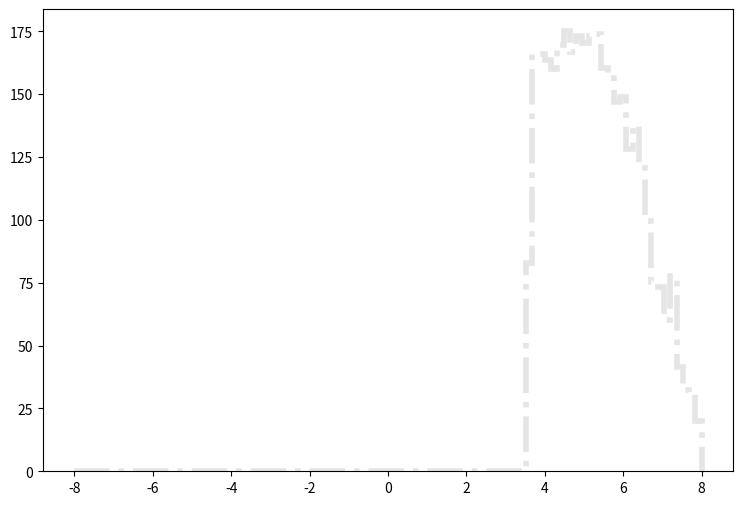

Write Python code to recreate this figure. (Note: this script raises an exception after producing the figure.)
def selection_9():

    # Library import
    import numpy
    import matplotlib
    import matplotlib.pyplot   as plt
    import matplotlib.gridspec as gridspec

    # Library version
    matplotlib_version = matplotlib.__version__
    numpy_version      = numpy.__version__

    # Histo binning
    xBinning = numpy.linspace(-8.0,8.0,101,endpoint=True)

    # Creating data sequence: middle of each bin
    xData = numpy.array([-7.92,-7.76,-7.6,-7.44,-7.28,-7.12,-6.96,-6.8,-6.64,-6.48,-6.32,-6.16,-6.0,-5.84,-5.68,-5.52,-5.36,-5.2,-5.04,-4.88,-4.72,-4.56,-4.4,-4.24,-4.08,-3.92,-3.76,-3.6,-3.44,-3.28,-3.12,-2.96,-2.8,-2.64,-2.48,-2.32,-2.16,-2.0,-1.84,-1.68,-1.52,-1.36,-1.2,-1.04,-0.88,-0.72,-0.56,-0.4,-0.24,-0.08,0.08,0.24,0.4,0.56,0.72,0.88,1.04,1.2,1.36,1.52,1.68,1.84,2.0,2.16,2.32,2.48,2.64,2.8,2.96,3.12,3.28,3.44,3.6,3.76,3.92,4.08,4.24,4.4,4.56,4.72,4.88,5.04,5.2,5.36,5.52,5.68,5.84,6.0,6.16,6.32,6.48,6.64,6.8,6.96,7.12,7.28,7.44,7.6,7.76,7.92])

    # Creating weights for histo: y10_sdETA_0
    y10_sdETA_0_weights = numpy.array([0.0,0.0,0.0,0.0,0.0,0.0,0.0,0.0,0.0,0.0,0.0,0.0,0.0,0.0,0.0,0.0,0.0,0.0,0.0,0.0,0.0,0.0,0.0,0.0,0.0,0.0,0.0,0.0,0.0,0.0,0.0,0.0,0.0,0.0,0.0,0.0,0.0,0.0,0.0,0.0,0.0,0.0,0.0,0.0,0.0,0.0,0.0,0.0,0.0,0.0,0.0,0.0,0.0,0.0,0.0,0.0,0.0,0.0,0.0,0.0,0.0,0.0,0.0,0.0,0.0,0.0,0.0,0.0,0.0,0.0,0.0,0.0,22.0916763836,40.3922441335,35.6758483214,32.044395546,28.1713909851,26.0547488645,22.4519560637,21.2728611106,18.52572755,17.5881843825,15.2095224946,13.956731607,12.6343407813,11.2628259991,10.5054186717,9.61700346053,8.33146060203,7.74600512189,7.04182574717,6.37039434337,5.50654311043,5.17082740854,4.28241219741,3.84434458639,3.34486662991,3.00505773164,2.69800120429,2.223087626])

    # Creating weights for histo: y10_sdETA_1
    y10_sdETA_1_weights = numpy.array([0.0,0.0,0.0,0.0,0.0,0.0,0.0,0.0,0.0,0.0,0.0,0.0,0.0,0.0,0.0,0.0,0.0,0.0,0.0,0.0,0.0,0.0,0.0,0.0,0.0,0.0,0.0,0.0,0.0,0.0,0.0,0.0,0.0,0.0,0.0,0.0,0.0,0.0,0.0,0.0,0.0,0.0,0.0,0.0,0.0,0.0,0.0,0.0,0.0,0.0,0.0,0.0,0.0,0.0,0.0,0.0,0.0,0.0,0.0,0.0,0.0,0.0,0.0,0.0,0.0,0.0,0.0,0.0,0.0,0.0,0.0,0.0,0.0,0.0,0.0,0.0,0.0,0.0,0.0,0.0,0.0,0.0,0.0,0.0,0.0,0.0,0.0,0.0,0.0,0.0,0.644172887547,3.91333399002,6.9501295767,9.79327628555,10.9726153107,11.2996491787,10.2795353412,9.71984596919,8.17677994739,7.24148367272])

    # Creating weights for histo: y10_sdETA_2
    y10_sdETA_2_weights = numpy.array([0.0,0.0,0.0,0.0,0.0,0.0,0.0,0.0,0.0,0.0,0.0,0.0,0.0,0.0,0.0,0.0,0.0,0.0,0.0,0.0,0.0,0.0,0.0,0.0,0.0,0.0,0.0,0.0,0.0,0.0,0.0,0.0,0.0,0.0,0.0,0.0,0.0,0.0,0.0,0.0,0.0,0.0,0.0,0.0,0.0,0.0,0.0,0.0,0.0,0.0,0.0,0.0,0.0,0.0,0.0,0.0,0.0,0.0,0.0,0.0,0.0,0.0,0.0,0.0,0.0,0.0,0.0,0.0,0.0,0.0,0.0,0.0,0.0,0.0,0.0,0.0,0.0,0.0,0.0,0.0,0.0,0.662754313473,7.36933241212,16.8768826742,24.8597028633,32.9320903091,39.4572897542,43.3812785466,44.2076145873,46.6465827242,45.3603446867,40.7429534308,31.5163855208,26.9170101922,20.5415536803,15.2095540575,11.2955236103,8.47409717118,6.38575782077,4.66903829144])

    # Creating weights for histo: y10_sdETA_3
    y10_sdETA_3_weights = numpy.array([0.0,0.0,0.0,0.0,0.0,0.0,0.0,0.0,0.0,0.0,0.0,0.0,0.0,0.0,0.0,0.0,0.0,0.0,0.0,0.0,0.0,0.0,0.0,0.0,0.0,0.0,0.0,0.0,0.0,0.0,0.0,0.0,0.0,0.0,0.0,0.0,0.0,0.0,0.0,0.0,0.0,0.0,0.0,0.0,0.0,0.0,0.0,0.0,0.0,0.0,0.0,0.0,0.0,0.0,0.0,0.0,0.0,0.0,0.0,0.0,0.0,0.0,0.0,0.0,0.0,0.0,0.0,0.0,0.0,0.0,0.0,0.0,0.291536785339,3.87227105074,9.25193869613,16.07136371,22.088969664,29.3777396914,35.9494636392,41.7948220452,49.719980523,54.12860612,52.8306252335,48.3158048935,41.7136525362,36.4626596877,31.072447725,25.5384666055,20.1650532373,16.4516294531,12.2380706799,8.69660600359,5.7975098336,4.13088206259,2.85468044219,1.94141662163,1.16046072568,0.885411060131,0.467632653767,0.225502546022])

    # Creating weights for histo: y10_sdETA_4
    y10_sdETA_4_weights = numpy.array([0.0,0.0,0.0,0.0,0.0,0.0,0.0,0.0,0.0,0.0,0.0,0.0,0.0,0.0,0.0,0.0,0.0,0.0,0.0,0.0,0.0,0.0,0.0,0.0,0.0,0.0,0.0,0.0,0.0,0.0,0.0,0.0,0.0,0.0,0.0,0.0,0.0,0.0,0.0,0.0,0.0,0.0,0.0,0.0,0.0,0.0,0.0,0.0,0.0,0.0,0.0,0.0,0.0,0.0,0.0,0.0,0.0,0.0,0.0,0.0,0.0,0.0,0.0,0.0,0.0,0.0,0.0,0.0,0.0,0.0,0.0,0.0,8.31910091163,16.8698974436,16.2683722595,15.1756422594,13.8751782406,12.4412739946,11.0253589871,9.29903742411,7.98161429922,6.63260178287,5.23729343206,4.0716765529,3.02466879994,2.21946679571,1.61352246379,1.01049657318,0.690820429241,0.44799456883,0.243754582908,0.157864226021,0.0829021712088,0.0503376010896,0.0128240062676,0.00789518338335,0.00394714757233,0.00197022806036,0.0,0.0])

    # Creating weights for histo: y10_sdETA_5
    y10_sdETA_5_weights = numpy.array([0.0,0.0,0.0,0.0,0.0,0.0,0.0,0.0,0.0,0.0,0.0,0.0,0.0,0.0,0.0,0.0,0.0,0.0,0.0,0.0,0.0,0.0,0.0,0.0,0.0,0.0,0.0,0.0,0.0,0.0,0.0,0.0,0.0,0.0,0.0,0.0,0.0,0.0,0.0,0.0,0.0,0.0,0.0,0.0,0.0,0.0,0.0,0.0,0.0,0.0,0.0,0.0,0.0,0.0,0.0,0.0,0.0,0.0,0.0,0.0,0.0,0.0,0.0,0.0,0.0,0.0,0.0,0.0,0.0,0.0,0.0,0.0,2.16209978871,3.98233789334,3.52678664624,3.09273748778,2.60421733167,2.1920335512,1.74889135623,1.37509581771,1.03652574322,0.745142874876,0.519015656767,0.346860033477,0.227361921796,0.130339018103,0.0710893650958,0.039070297706,0.0199094089058,0.0115970283979,0.00630153392135,0.00226916572258,0.00126035879706,0.000504370454642,0.000755979140157,0.000252122091792,0.0,0.0,0.0,0.0])

    # Creating weights for histo: y10_sdETA_6
    y10_sdETA_6_weights = numpy.array([0.0,0.0,0.0,0.0,0.0,0.0,0.0,0.0,0.0,0.0,0.0,0.0,0.0,0.0,0.0,0.0,0.0,0.0,0.0,0.0,0.0,0.0,0.0,0.0,0.0,0.0,0.0,0.0,0.0,0.0,0.0,0.0,0.0,0.0,0.0,0.0,0.0,0.0,0.0,0.0,0.0,0.0,0.0,0.0,0.0,0.0,0.0,0.0,0.0,0.0,0.0,0.0,0.0,0.0,0.0,0.0,0.0,0.0,0.0,0.0,0.0,0.0,0.0,0.0,0.0,0.0,0.0,0.0,0.0,0.0,0.0,0.0,0.757801323999,1.31918122267,1.05552731652,0.842588672683,0.648478466347,0.485541326017,0.34591900715,0.225023660071,0.14975779389,0.0979009673338,0.0512255698704,0.0271876227665,0.0145912093428,0.00859080699702,0.00515475610633,0.0017188171778,0.000569216350578,0.000569993487968,0.0,0.000286301353131,0.0,0.0,0.0,0.0,0.0,0.0,0.0,0.0])

    # Creating weights for histo: y10_sdETA_7
    y10_sdETA_7_weights = numpy.array([0.0,0.0,0.0,0.0,0.0,0.0,0.0,0.0,0.0,0.0,0.0,0.0,0.0,0.0,0.0,0.0,0.0,0.0,0.0,0.0,0.0,0.0,0.0,0.0,0.0,0.0,0.0,0.0,0.0,0.0,0.0,0.0,0.0,0.0,0.0,0.0,0.0,0.0,0.0,0.0,0.0,0.0,0.0,0.0,0.0,0.0,0.0,0.0,0.0,0.0,0.0,0.0,0.0,0.0,0.0,0.0,0.0,0.0,0.0,0.0,0.0,0.0,0.0,0.0,0.0,0.0,0.0,0.0,0.0,0.0,0.0,0.0,0.0643296314281,0.0984671238263,0.0671363000682,0.0435057945916,0.0284634596304,0.0167314489324,0.00867745989312,0.00472931544587,0.00192257220931,0.0011215757503,0.000604806247598,0.000431904781183,0.000151239383951,0.000172771593242,8.64014073849e-05,8.63438675766e-05,2.16172449975e-05,0.0,2.15976152479e-05,0.0,0.0,0.0,0.0,0.0,0.0,0.0,0.0,0.0])

    # Creating weights for histo: y10_sdETA_8
    y10_sdETA_8_weights = numpy.array([0.0,0.0,0.0,0.0,0.0,0.0,0.0,0.0,0.0,0.0,0.0,0.0,0.0,0.0,0.0,0.0,0.0,0.0,0.0,0.0,0.0,0.0,0.0,0.0,0.0,0.0,0.0,0.0,0.0,0.0,0.0,0.0,0.0,0.0,0.0,0.0,0.0,0.0,0.0,0.0,0.0,0.0,0.0,0.0,0.0,0.0,0.0,0.0,0.0,0.0,0.0,0.0,0.0,0.0,0.0,0.0,0.0,0.0,0.0,0.0,0.0,0.0,0.0,0.0,0.0,0.0,0.0,0.0,0.0,0.0,0.0,0.0,0.00700371696988,0.00830171500248,0.00510904270934,0.0022068977061,0.00130513661909,0.000568267949524,0.000424047729026,5.67887549836e-05,0.000113580452121,5.68589357542e-05,2.82370391286e-05,2.81631435173e-05,0.0,0.0,0.0,0.0,0.0,0.0,0.0,0.0,0.0,0.0,0.0,0.0,0.0,0.0,0.0,0.0])

    # Creating weights for histo: y10_sdETA_9
    y10_sdETA_9_weights = numpy.array([0.0,0.0,0.0,0.0,0.0,0.0,0.0,0.0,0.0,0.0,0.0,0.0,0.0,0.0,0.0,0.0,0.0,0.0,0.0,0.0,0.0,0.0,0.0,0.0,0.0,0.0,0.0,0.0,0.0,0.0,0.0,0.0,0.0,0.0,0.0,0.0,0.0,0.0,0.0,0.0,0.0,0.0,0.0,0.0,0.0,0.0,0.0,0.0,0.0,0.0,0.0,0.0,0.0,0.0,0.0,0.0,0.0,0.0,0.0,0.0,0.0,0.0,0.0,0.0,0.0,0.0,0.0,0.0,0.0,0.0,0.0,0.0,0.0,0.0,0.0,0.0,0.0,0.0,0.0,0.0,0.0,0.0,0.0,0.0,0.0,0.0,0.0,0.0,0.0,0.0,0.0,5.21372681349,7.82912472841,10.4207614034,13.0433553817,39.0918935478,13.0232248654,10.419107578,10.4330112495,2.60449843645])

    # Creating weights for histo: y10_sdETA_10
    y10_sdETA_10_weights = numpy.array([0.0,0.0,0.0,0.0,0.0,0.0,0.0,0.0,0.0,0.0,0.0,0.0,0.0,0.0,0.0,0.0,0.0,0.0,0.0,0.0,0.0,0.0,0.0,0.0,0.0,0.0,0.0,0.0,0.0,0.0,0.0,0.0,0.0,0.0,0.0,0.0,0.0,0.0,0.0,0.0,0.0,0.0,0.0,0.0,0.0,0.0,0.0,0.0,0.0,0.0,0.0,0.0,0.0,0.0,0.0,0.0,0.0,0.0,0.0,0.0,0.0,0.0,0.0,0.0,0.0,0.0,0.0,0.0,0.0,0.0,0.0,0.0,0.0,0.0,0.0,0.0,0.0,0.0,0.0,0.0,0.0,1.05238923318,18.9496204359,29.4832167291,42.1437813166,48.4376198867,49.5090957578,55.8105143453,47.3996192197,62.1406369585,53.7138507302,31.5995345216,16.8601289794,15.8029089279,8.42471615248,6.31932205018,2.10407895003,0.0,3.16002078734,3.16190540285])

    # Creating weights for histo: y10_sdETA_11
    y10_sdETA_11_weights = numpy.array([0.0,0.0,0.0,0.0,0.0,0.0,0.0,0.0,0.0,0.0,0.0,0.0,0.0,0.0,0.0,0.0,0.0,0.0,0.0,0.0,0.0,0.0,0.0,0.0,0.0,0.0,0.0,0.0,0.0,0.0,0.0,0.0,0.0,0.0,0.0,0.0,0.0,0.0,0.0,0.0,0.0,0.0,0.0,0.0,0.0,0.0,0.0,0.0,0.0,0.0,0.0,0.0,0.0,0.0,0.0,0.0,0.0,0.0,0.0,0.0,0.0,0.0,0.0,0.0,0.0,0.0,0.0,0.0,0.0,0.0,0.0,0.0,1.38083353168,18.4267088703,38.9315845919,50.9075336514,58.0450651134,74.6179739024,84.9993557978,80.6222979425,87.7417700159,83.6169672374,69.3334125583,58.5089224306,34.5514105315,26.0264607773,14.2829053096,13.1221861382,7.37202685925,3.68731293712,2.99227700234,2.76534925743,0.921450331968,1.15181819829,0.0,0.0,0.230097590283,0.0,0.0,0.0])

    # Creating weights for histo: y10_sdETA_12
    y10_sdETA_12_weights = numpy.array([0.0,0.0,0.0,0.0,0.0,0.0,0.0,0.0,0.0,0.0,0.0,0.0,0.0,0.0,0.0,0.0,0.0,0.0,0.0,0.0,0.0,0.0,0.0,0.0,0.0,0.0,0.0,0.0,0.0,0.0,0.0,0.0,0.0,0.0,0.0,0.0,0.0,0.0,0.0,0.0,0.0,0.0,0.0,0.0,0.0,0.0,0.0,0.0,0.0,0.0,0.0,0.0,0.0,0.0,0.0,0.0,0.0,0.0,0.0,0.0,0.0,0.0,0.0,0.0,0.0,0.0,0.0,0.0,0.0,0.0,0.0,0.0,38.9332171624,66.2363747776,50.4255861855,38.2401902466,29.4073104259,21.2418660887,16.1732351404,10.6886818605,7.30950864128,5.3158506487,3.57220425408,2.13253113937,1.32894015618,0.91361644556,0.553595158676,0.276956775591,0.0276984205974,0.110836216797,0.0,0.0553508597156,0.0,0.0276411938149,0.0276861634863,0.0,0.0,0.0,0.0,0.0])

    # Creating weights for histo: y10_sdETA_13
    y10_sdETA_13_weights = numpy.array([0.0,0.0,0.0,0.0,0.0,0.0,0.0,0.0,0.0,0.0,0.0,0.0,0.0,0.0,0.0,0.0,0.0,0.0,0.0,0.0,0.0,0.0,0.0,0.0,0.0,0.0,0.0,0.0,0.0,0.0,0.0,0.0,0.0,0.0,0.0,0.0,0.0,0.0,0.0,0.0,0.0,0.0,0.0,0.0,0.0,0.0,0.0,0.0,0.0,0.0,0.0,0.0,0.0,0.0,0.0,0.0,0.0,0.0,0.0,0.0,0.0,0.0,0.0,0.0,0.0,0.0,0.0,0.0,0.0,0.0,0.0,0.0,6.58325110175,11.5135187288,8.60097393345,5.82747972258,4.315238553,2.66117803224,1.9756767757,1.28039351422,0.695775365328,0.413384883469,0.221796176542,0.241899437587,0.0907137908915,0.0705727877277,0.0100433721581,0.0201712818095,0.0301952307321,0.0100789116426,0.0,0.0,0.0,0.0,0.0,0.0,0.0,0.0,0.0,0.0])

    # Creating weights for histo: y10_sdETA_14
    y10_sdETA_14_weights = numpy.array([0.0,0.0,0.0,0.0,0.0,0.0,0.0,0.0,0.0,0.0,0.0,0.0,0.0,0.0,0.0,0.0,0.0,0.0,0.0,0.0,0.0,0.0,0.0,0.0,0.0,0.0,0.0,0.0,0.0,0.0,0.0,0.0,0.0,0.0,0.0,0.0,0.0,0.0,0.0,0.0,0.0,0.0,0.0,0.0,0.0,0.0,0.0,0.0,0.0,0.0,0.0,0.0,0.0,0.0,0.0,0.0,0.0,0.0,0.0,0.0,0.0,0.0,0.0,0.0,0.0,0.0,0.0,0.0,0.0,0.0,0.0,0.0,2.02278221684,3.01301154384,2.13027547918,1.36376377765,0.96195193315,0.568683825104,0.345169568796,0.223509524107,0.10469137693,0.0594176915783,0.0537829883174,0.019797565187,0.00283431906706,0.00849898830914,0.00565621745651,0.00282576609704,0.0,0.00282698954379,0.0,0.0,0.0,0.0,0.0,0.0,0.0,0.0,0.0,0.0])

    # Creating weights for histo: y10_sdETA_15
    y10_sdETA_15_weights = numpy.array([0.0,0.0,0.0,0.0,0.0,0.0,0.0,0.0,0.0,0.0,0.0,0.0,0.0,0.0,0.0,0.0,0.0,0.0,0.0,0.0,0.0,0.0,0.0,0.0,0.0,0.0,0.0,0.0,0.0,0.0,0.0,0.0,0.0,0.0,0.0,0.0,0.0,0.0,0.0,0.0,0.0,0.0,0.0,0.0,0.0,0.0,0.0,0.0,0.0,0.0,0.0,0.0,0.0,0.0,0.0,0.0,0.0,0.0,0.0,0.0,0.0,0.0,0.0,0.0,0.0,0.0,0.0,0.0,0.0,0.0,0.0,0.0,0.18409652559,0.202787789776,0.143069319471,0.0701257270632,0.0381396853571,0.0106563416458,0.010669139381,0.00762451102707,0.00151715620158,0.00305892697777,0.0,0.00152248849276,0.0,0.00152632580425,0.0,0.0,0.0,0.0,0.0,0.0,0.0,0.0,0.0,0.0,0.0,0.0,0.0,0.0])

    # Creating weights for histo: y10_sdETA_16
    y10_sdETA_16_weights = numpy.array([0.0,0.0,0.0,0.0,0.0,0.0,0.0,0.0,0.0,0.0,0.0,0.0,0.0,0.0,0.0,0.0,0.0,0.0,0.0,0.0,0.0,0.0,0.0,0.0,0.0,0.0,0.0,0.0,0.0,0.0,0.0,0.0,0.0,0.0,0.0,0.0,0.0,0.0,0.0,0.0,0.0,0.0,0.0,0.0,0.0,0.0,0.0,0.0,0.0,0.0,0.0,0.0,0.0,0.0,0.0,0.0,0.0,0.0,0.0,0.0,0.0,0.0,0.0,0.0,0.0,0.0,0.0,0.0,0.0,0.0,0.0,0.0,0.0139029420888,0.0166115524095,0.0066803034538,0.00307040062161,0.000902981664435,0.000902687814978,0.000541096237976,0.000722822678131,0.000180820513449,0.000180182440343,0.0,0.0,0.0,0.0,0.0,0.0,0.0,0.0,0.0,0.0,0.0,0.0,0.0,0.0,0.0,0.0,0.0,0.0])

    # Creating a new Canvas
    fig   = plt.figure(figsize=(12,6),dpi=80)
    frame = gridspec.GridSpec(1,1,right=0.7)
    pad   = fig.add_subplot(frame[0])

    # Creating a new Stack
    pad.hist(x=xData, bins=xBinning, weights=y10_sdETA_0_weights+y10_sdETA_1_weights+y10_sdETA_2_weights+y10_sdETA_3_weights+y10_sdETA_4_weights+y10_sdETA_5_weights+y10_sdETA_6_weights+y10_sdETA_7_weights+y10_sdETA_8_weights+y10_sdETA_9_weights+y10_sdETA_10_weights+y10_sdETA_11_weights+y10_sdETA_12_weights+y10_sdETA_13_weights+y10_sdETA_14_weights+y10_sdETA_15_weights+y10_sdETA_16_weights,\
             label="$bg\_dip\_1600\_inf$", histtype="step", rwidth=1.0,\
             color=None, edgecolor="#e5e5e5", linewidth=4, linestyle="dashdot",\
             bottom=None, cumulative=False, normed=False, align="mid", orientation="vertical")

    pad.hist(x=xData, bins=xBinning, weights=y10_sdETA_0_weights+y10_sdETA_1_weights+y10_sdETA_2_weights+y10_sdETA_3_weights+y10_sdETA_4_weights+y10_sdETA_5_weights+y10_sdETA_6_weights+y10_sdETA_7_weights+y10_sdETA_8_weights+y10_sdETA_9_weights+y10_sdETA_10_weights+y10_sdETA_11_weights+y10_sdETA_12_weights+y10_sdETA_13_weights+y10_sdETA_14_weights+y10_sdETA_15_weights,\
             label="$bg\_dip\_1200\_1600$", histtype="step", rwidth=1.0,\
             color=None, edgecolor="#f2f2f2", linewidth=4, linestyle="dashdot",\
             bottom=None, cumulative=False, normed=False, align="mid", orientation="vertical")

    pad.hist(x=xData, bins=xBinning, weights=y10_sdETA_0_weights+y10_sdETA_1_weights+y10_sdETA_2_weights+y10_sdETA_3_weights+y10_sdETA_4_weights+y10_sdETA_5_weights+y10_sdETA_6_weights+y10_sdETA_7_weights+y10_sdETA_8_weights+y10_sdETA_9_weights+y10_sdETA_10_weights+y10_sdETA_11_weights+y10_sdETA_12_weights+y10_sdETA_13_weights+y10_sdETA_14_weights,\
             label="$bg\_dip\_800\_1200$", histtype="step", rwidth=1.0,\
             color=None, edgecolor="#ccc6aa", linewidth=4, linestyle="dashdot",\
             bottom=None, cumulative=False, normed=False, align="mid", orientation="vertical")

    pad.hist(x=xData, bins=xBinning, weights=y10_sdETA_0_weights+y10_sdETA_1_weights+y10_sdETA_2_weights+y10_sdETA_3_weights+y10_sdETA_4_weights+y10_sdETA_5_weights+y10_sdETA_6_weights+y10_sdETA_7_weights+y10_sdETA_8_weights+y10_sdETA_9_weights+y10_sdETA_10_weights+y10_sdETA_11_weights+y10_sdETA_12_weights+y10_sdETA_13_weights,\
             label="$bg\_dip\_600\_800$", histtype="step", rwidth=1.0,\
             color=None, edgecolor="#ccc6aa", linewidth=4, linestyle="dashdot",\
             bottom=None, cumulative=False, normed=False, align="mid", orientation="vertical")

    pad.hist(x=xData, bins=xBinning, weights=y10_sdETA_0_weights+y10_sdETA_1_weights+y10_sdETA_2_weights+y10_sdETA_3_weights+y10_sdETA_4_weights+y10_sdETA_5_weights+y10_sdETA_6_weights+y10_sdETA_7_weights+y10_sdETA_8_weights+y10_sdETA_9_weights+y10_sdETA_10_weights+y10_sdETA_11_weights+y10_sdETA_12_weights,\
             label="$bg\_dip\_400\_600$", histtype="step", rwidth=1.0,\
             color=None, edgecolor="#c1bfa8", linewidth=4, linestyle="dashdot",\
             bottom=None, cumulative=False, normed=False, align="mid", orientation="vertical")

    pad.hist(x=xData, bins=xBinning, weights=y10_sdETA_0_weights+y10_sdETA_1_weights+y10_sdETA_2_weights+y10_sdETA_3_weights+y10_sdETA_4_weights+y10_sdETA_5_weights+y10_sdETA_6_weights+y10_sdETA_7_weights+y10_sdETA_8_weights+y10_sdETA_9_weights+y10_sdETA_10_weights+y10_sdETA_11_weights,\
             label="$bg\_dip\_200\_400$", histtype="step", rwidth=1.0,\
             color=None, edgecolor="#bab5a3", linewidth=4, linestyle="dashdot",\
             bottom=None, cumulative=False, normed=False, align="mid", orientation="vertical")

    pad.hist(x=xData, bins=xBinning, weights=y10_sdETA_0_weights+y10_sdETA_1_weights+y10_sdETA_2_weights+y10_sdETA_3_weights+y10_sdETA_4_weights+y10_sdETA_5_weights+y10_sdETA_6_weights+y10_sdETA_7_weights+y10_sdETA_8_weights+y10_sdETA_9_weights+y10_sdETA_10_weights,\
             label="$bg\_dip\_100\_200$", histtype="step", rwidth=1.0,\
             color=None, edgecolor="#b2a596", linewidth=4, linestyle="dashdot",\
             bottom=None, cumulative=False, normed=False, align="mid", orientation="vertical")

    pad.hist(x=xData, bins=xBinning, weights=y10_sdETA_0_weights+y10_sdETA_1_weights+y10_sdETA_2_weights+y10_sdETA_3_weights+y10_sdETA_4_weights+y10_sdETA_5_weights+y10_sdETA_6_weights+y10_sdETA_7_weights+y10_sdETA_8_weights+y10_sdETA_9_weights,\
             label="$bg\_dip\_0\_100$", histtype="step", rwidth=1.0,\
             color=None, edgecolor="#b7a39b", linewidth=4, linestyle="dashdot",\
             bottom=None, cumulative=False, normed=False, align="mid", orientation="vertical")

    pad.hist(x=xData, bins=xBinning, weights=y10_sdETA_0_weights+y10_sdETA_1_weights+y10_sdETA_2_weights+y10_sdETA_3_weights+y10_sdETA_4_weights+y10_sdETA_5_weights+y10_sdETA_6_weights+y10_sdETA_7_weights+y10_sdETA_8_weights,\
             label="$bg\_vbf\_1600\_inf$", histtype="step", rwidth=1.0,\
             color=None, edgecolor="#ad998c", linewidth=4, linestyle="dashdot",\
             bottom=None, cumulative=False, normed=False, align="mid", orientation="vertical")

    pad.hist(x=xData, bins=xBinning, weights=y10_sdETA_0_weights+y10_sdETA_1_weights+y10_sdETA_2_weights+y10_sdETA_3_weights+y10_sdETA_4_weights+y10_sdETA_5_weights+y10_sdETA_6_weights+y10_sdETA_7_weights,\
             label="$bg\_vbf\_1200\_1600$", histtype="step", rwidth=1.0,\
             color=None, edgecolor="#9b8e82", linewidth=4, linestyle="dashdot",\
             bottom=None, cumulative=False, normed=False, align="mid", orientation="vertical")

    pad.hist(x=xData, bins=xBinning, weights=y10_sdETA_0_weights+y10_sdETA_1_weights+y10_sdETA_2_weights+y10_sdETA_3_weights+y10_sdETA_4_weights+y10_sdETA_5_weights+y10_sdETA_6_weights,\
             label="$bg\_vbf\_800\_1200$", histtype="step", rwidth=1.0,\
             color=None, edgecolor="#876656", linewidth=4, linestyle="dashdot",\
             bottom=None, cumulative=False, normed=False, align="mid", orientation="vertical")

    pad.hist(x=xData, bins=xBinning, weights=y10_sdETA_0_weights+y10_sdETA_1_weights+y10_sdETA_2_weights+y10_sdETA_3_weights+y10_sdETA_4_weights+y10_sdETA_5_weights,\
             label="$bg\_vbf\_600\_800$", histtype="step", rwidth=1.0,\
             color=None, edgecolor="#afcec6", linewidth=4, linestyle="dashdot",\
             bottom=None, cumulative=False, normed=False, align="mid", orientation="vertical")

    pad.hist(x=xData, bins=xBinning, weights=y10_sdETA_0_weights+y10_sdETA_1_weights+y10_sdETA_2_weights+y10_sdETA_3_weights+y10_sdETA_4_weights,\
             label="$bg\_vbf\_400\_600$", histtype="step", rwidth=1.0,\
             color=None, edgecolor="#84c1a3", linewidth=4, linestyle="dashdot",\
             bottom=None, cumulative=False, normed=False, align="mid", orientation="vertical")

    pad.hist(x=xData, bins=xBinning, weights=y10_sdETA_0_weights+y10_sdETA_1_weights+y10_sdETA_2_weights+y10_sdETA_3_weights,\
             label="$bg\_vbf\_200\_400$", histtype="step", rwidth=1.0,\
             color=None, edgecolor="#89a8a0", linewidth=4, linestyle="dashdot",\
             bottom=None, cumulative=False, normed=False, align="mid", orientation="vertical")

    pad.hist(x=xData, bins=xBinning, weights=y10_sdETA_0_weights+y10_sdETA_1_weights+y10_sdETA_2_weights,\
             label="$bg\_vbf\_100\_200$", histtype="step", rwidth=1.0,\
             color=None, edgecolor="#829e8c", linewidth=4, linestyle="dashdot",\
             bottom=None, cumulative=False, normed=False, align="mid", orientation="vertical")

    pad.hist(x=xData, bins=xBinning, weights=y10_sdETA_0_weights+y10_sdETA_1_weights,\
             label="$bg\_vbf\_0\_100$", histtype="step", rwidth=1.0,\
             color=None, edgecolor="#adbcc6", linewidth=4, linestyle="dashdot",\
             bottom=None, cumulative=False, normed=False, align="mid", orientation="vertical")

    pad.hist(x=xData, bins=xBinning, weights=y10_sdETA_0_weights,\
             label="$signal$", histtype="step", rwidth=1.0,\
             color=None, edgecolor="#7a8e99", linewidth=3, linestyle="dashed",\
             bottom=None, cumulative=False, normed=False, align="mid", orientation="vertical")


    # Axis
    plt.rc('text',usetex=False)
    plt.xlabel(r"\Delta\eta ( j_{1} , j_{2} ) ",\
               fontsize=16,color="black")
    plt.ylabel(r"$\mathrm{Events}$ $(\mathcal{L}_{\mathrm{int}} = 40.0\ \mathrm{fb}^{-1})$ ",\
               fontsize=16,color="black")

    # Boundary of y-axis
    ymax=(y10_sdETA_0_weights+y10_sdETA_1_weights+y10_sdETA_2_weights+y10_sdETA_3_weights+y10_sdETA_4_weights+y10_sdETA_5_weights+y10_sdETA_6_weights+y10_sdETA_7_weights+y10_sdETA_8_weights+y10_sdETA_9_weights+y10_sdETA_10_weights+y10_sdETA_11_weights+y10_sdETA_12_weights+y10_sdETA_13_weights+y10_sdETA_14_weights+y10_sdETA_15_weights+y10_sdETA_16_weights).max()*1.1
    ymin=0 # linear scale
    #ymin=min([x for x in (y10_sdETA_0_weights+y10_sdETA_1_weights+y10_sdETA_2_weights+y10_sdETA_3_weights+y10_sdETA_4_weights+y10_sdETA_5_weights+y10_sdETA_6_weights+y10_sdETA_7_weights+y10_sdETA_8_weights+y10_sdETA_9_weights+y10_sdETA_10_weights+y10_sdETA_11_weights+y10_sdETA_12_weights+y10_sdETA_13_weights+y10_sdETA_14_weights+y10_sdETA_15_weights+y10_sdETA_16_weights) if x])/100. # log scale
    plt.gca().set_ylim(ymin,ymax)

    # Log/Linear scale for X-axis
    plt.gca().set_xscale("linear")
    #plt.gca().set_xscale("log",nonposx="clip")

    # Log/Linear scale for Y-axis
    plt.gca().set_yscale("linear")
    #plt.gca().set_yscale("log",nonposy="clip")

    # Legend
    plt.legend(bbox_to_anchor=(1.05,1), loc=2, borderaxespad=0.)

    # Saving the image
    plt.savefig('../../HTML/MadAnalysis5job_0/selection_9.png')
    plt.savefig('../../PDF/MadAnalysis5job_0/selection_9.png')
    plt.savefig('../../DVI/MadAnalysis5job_0/selection_9.eps')

# Running!
if __name__ == '__main__':
    selection_9()
